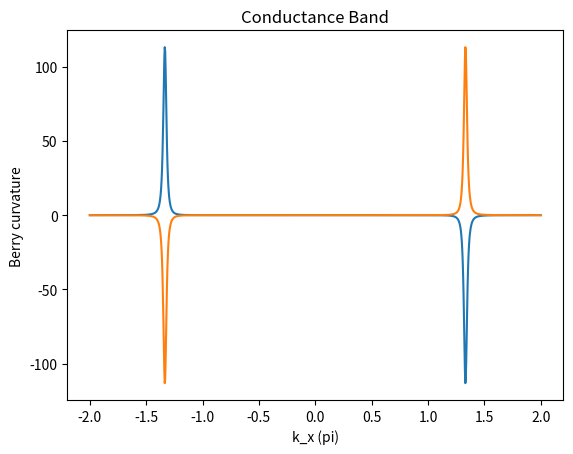

The matplotlib source for this figure:
"""
This code is supported by the website: https://www.guanjihuan.com
The newest version of this code is on the web page: https://www.guanjihuan.com/archives/20869
"""

import numpy as np
import matplotlib.pyplot as plt
from math import *  
import cmath


def hamiltonian(k1, k2, t1=2.82*sqrt(3)/2, a=1/sqrt(3)):  # 石墨烯哈密顿量（a为原子间距，不赋值的话默认为1/sqrt(3)）
    h = np.zeros((2, 2))*(1+0j)
    h[0, 0] = 0.28/2
    h[1, 1] = -0.28/2
    h[1, 0] = t1*(cmath.exp(1j*k2*a)+cmath.exp(1j*sqrt(3)/2*k1*a-1j/2*k2*a)+cmath.exp(-1j*sqrt(3)/2*k1*a-1j/2*k2*a))
    h[0, 1] = h[1, 0].conj()
    return h


def main():
    n1 = 1000 # small plaquettes精度
    n2 = 10 # Wilson loop精度
    delta = 2*pi/n1
    for band in range(2):
        F_all = []  # 贝里曲率
        for kx in np.linspace(-2*pi, 2*pi, n1):
            for ky in [0]: # 这里只考虑ky=0对称轴上的情况
                vector_array = []
                # line_1
                for i2 in range(n2+1):
                    H_delta = hamiltonian(kx+delta/n2*i2, ky) 
                    eigenvalue, eigenvector = np.linalg.eig(H_delta)
                    vector_delta = eigenvector[:, np.argsort(np.real(eigenvalue))[band]]
                    vector_array.append(vector_delta)
                # line_2
                for i2 in range(n2):
                    H_delta = hamiltonian(kx+delta, ky+delta/n2*(i2+1))  
                    eigenvalue, eigenvector = np.linalg.eig(H_delta)
                    vector_delta = eigenvector[:, np.argsort(np.real(eigenvalue))[band]]
                    vector_array.append(vector_delta)
                # line_3
                for i2 in range(n2):
                    H_delta = hamiltonian(kx+delta-delta/n2*(i2+1), ky+delta)  
                    eigenvalue, eigenvector = np.linalg.eig(H_delta)
                    vector_delta = eigenvector[:, np.argsort(np.real(eigenvalue))[band]]
                    vector_array.append(vector_delta)
                # line_4
                for i2 in range(n2-1):
                    H_delta = hamiltonian(kx, ky+delta-delta/n2*(i2+1))  
                    eigenvalue, eigenvector = np.linalg.eig(H_delta)
                    vector_delta = eigenvector[:, np.argsort(np.real(eigenvalue))[band]]
                    vector_array.append(vector_delta)
                Wilson_loop = 1
                for i0 in range(len(vector_array)-1):
                    Wilson_loop = Wilson_loop*np.dot(vector_array[i0].transpose().conj(), vector_array[i0+1])
                Wilson_loop = Wilson_loop*np.dot(vector_array[len(vector_array)-1].transpose().conj(), vector_array[0])
                arg = np.log(Wilson_loop)/delta/delta*1j

                F_all = np.append(F_all,[arg], axis=0) 
        plt.plot(np.linspace(-2*pi, 2*pi, n1)/pi, np.real(F_all))
        plt.xlabel('k_x (pi)')
        plt.ylabel('Berry curvature')
        if band==0:
            plt.title('Valence Band')
        else:
            plt.title('Conductance Band')
        plt.show()


if __name__ == '__main__':
    main()